Run: headless pygame with SDL's dummy video driver; simulated clock (each Clock.tick advances the game by its frame time, no real sleeping); random seed 0; keys injected as events and as key.get_pressed() state; no mouse input.
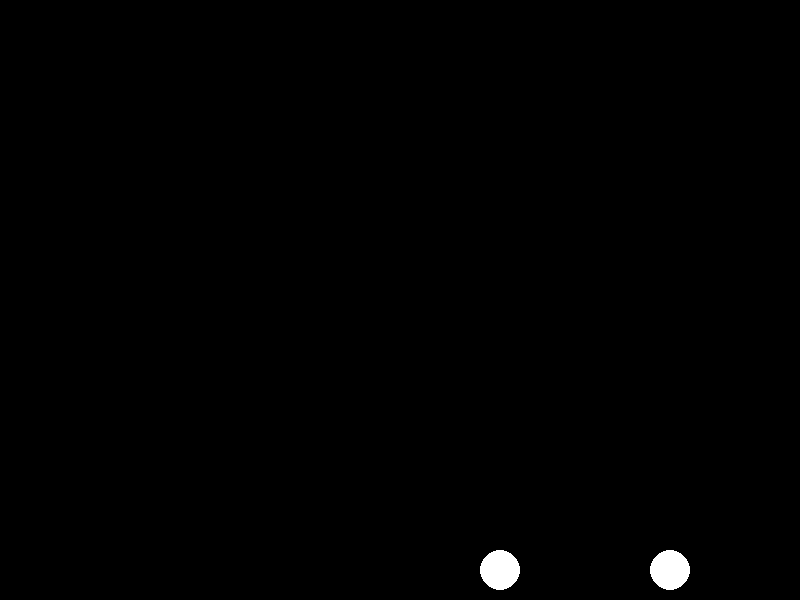
Frame 1 of 4 · flips 1–60 · no input
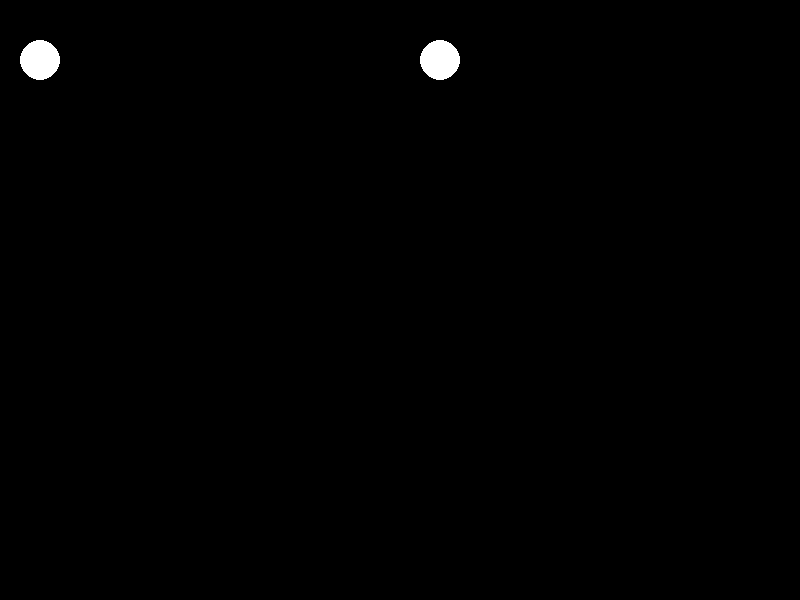
Frame 2 of 4 · flips 61–180 · tapped SPACE, RETURN · held RIGHT (→), D
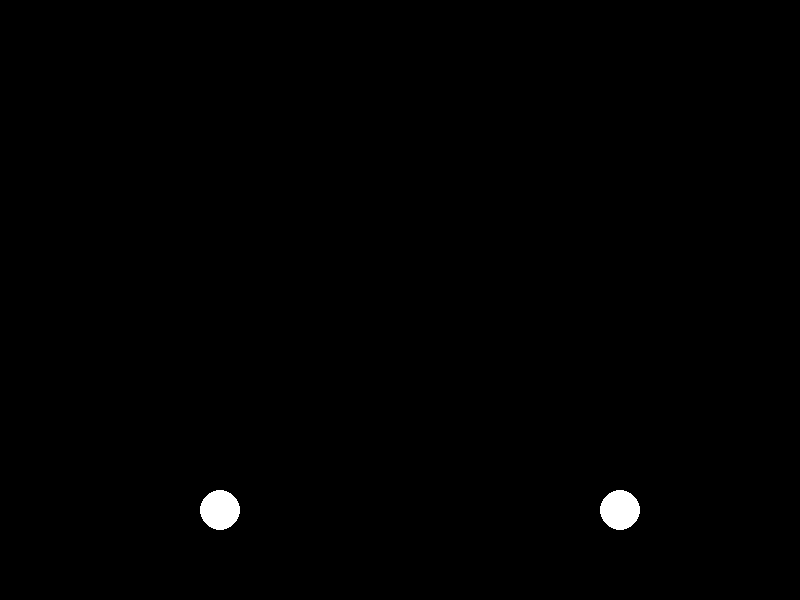
Frame 3 of 4 · flips 181–300 · held DOWN (↓), S
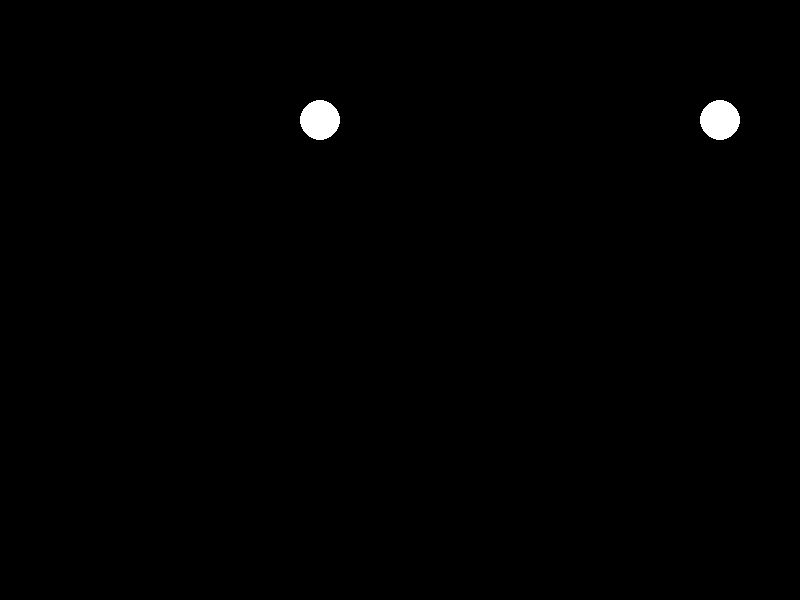
Frame 4 of 4 · flips 301–420 · held LEFT (←), A, UP (↑), W

The pygame program that drew these frames:

import pygame

WIDTH, HEIGHT = 800, 600
WHITE = (255, 255, 255)
BLACK = (0, 0, 0)

class Particle:
    def __init__(self, x, y, radius, color, speed):
        self.x = x
        self.y = y
        self.radius = radius
        self.color = color
        self.speed = speed
        self.vx = speed
        self.vy = speed

    def move(self):
        self.x += self.vx
        self.y += self.vy
        if self.x - self.radius < 0 or self.x + self.radius > WIDTH:
            self.vx = -self.vx
        if self.y - self.radius < 0 or self.y + self.radius > HEIGHT:
            self.vy = -self.vy

    def draw(self, screen):
        pygame.draw.circle(screen, self.color, (self.x, self.y), self.radius)

def check_collision(p1, p2):
    dx = p1.x - p2.x
    dy = p1.y - p2.y
    distance = (dx ** 2 + dy ** 2) ** 0.5
    return distance < p1.radius + p2.radius

def handle_collision(p1, p2):
    p1.vx, p2.vx = p2.vx, p1.vx
    p1.vy, p2.vy = p2.vy, p1.vy

class GameScreen:
    def __init__(self):
        pygame.init()
        self.screen = pygame.display.set_mode((WIDTH, HEIGHT))
        pygame.display.set_caption("Particle Collision Simulation")
        self.particles = [
            Particle(WIDTH // 4, HEIGHT // 2, 20, WHITE, 5),
            Particle(3 * WIDTH // 4, HEIGHT // 2, 20, WHITE, 5)
        ]
        self.running = True

    def run(self):
        while self.running:
            for event in pygame.event.get():
                if event.type == pygame.QUIT:
                    self.running = False

            for particle in self.particles:
                particle.move()

            if check_collision(self.particles[0], self.particles[1]):
                handle_collision(self.particles[0], self.particles[1])

            self.screen.fill(BLACK)
            for particle in self.particles:
                particle.draw(self.screen)
            pygame.display.flip()

            pygame.time.Clock().tick(60)

if __name__ == "__main__":
    game_screen = GameScreen()
    game_screen.run()
    pygame.quit()
